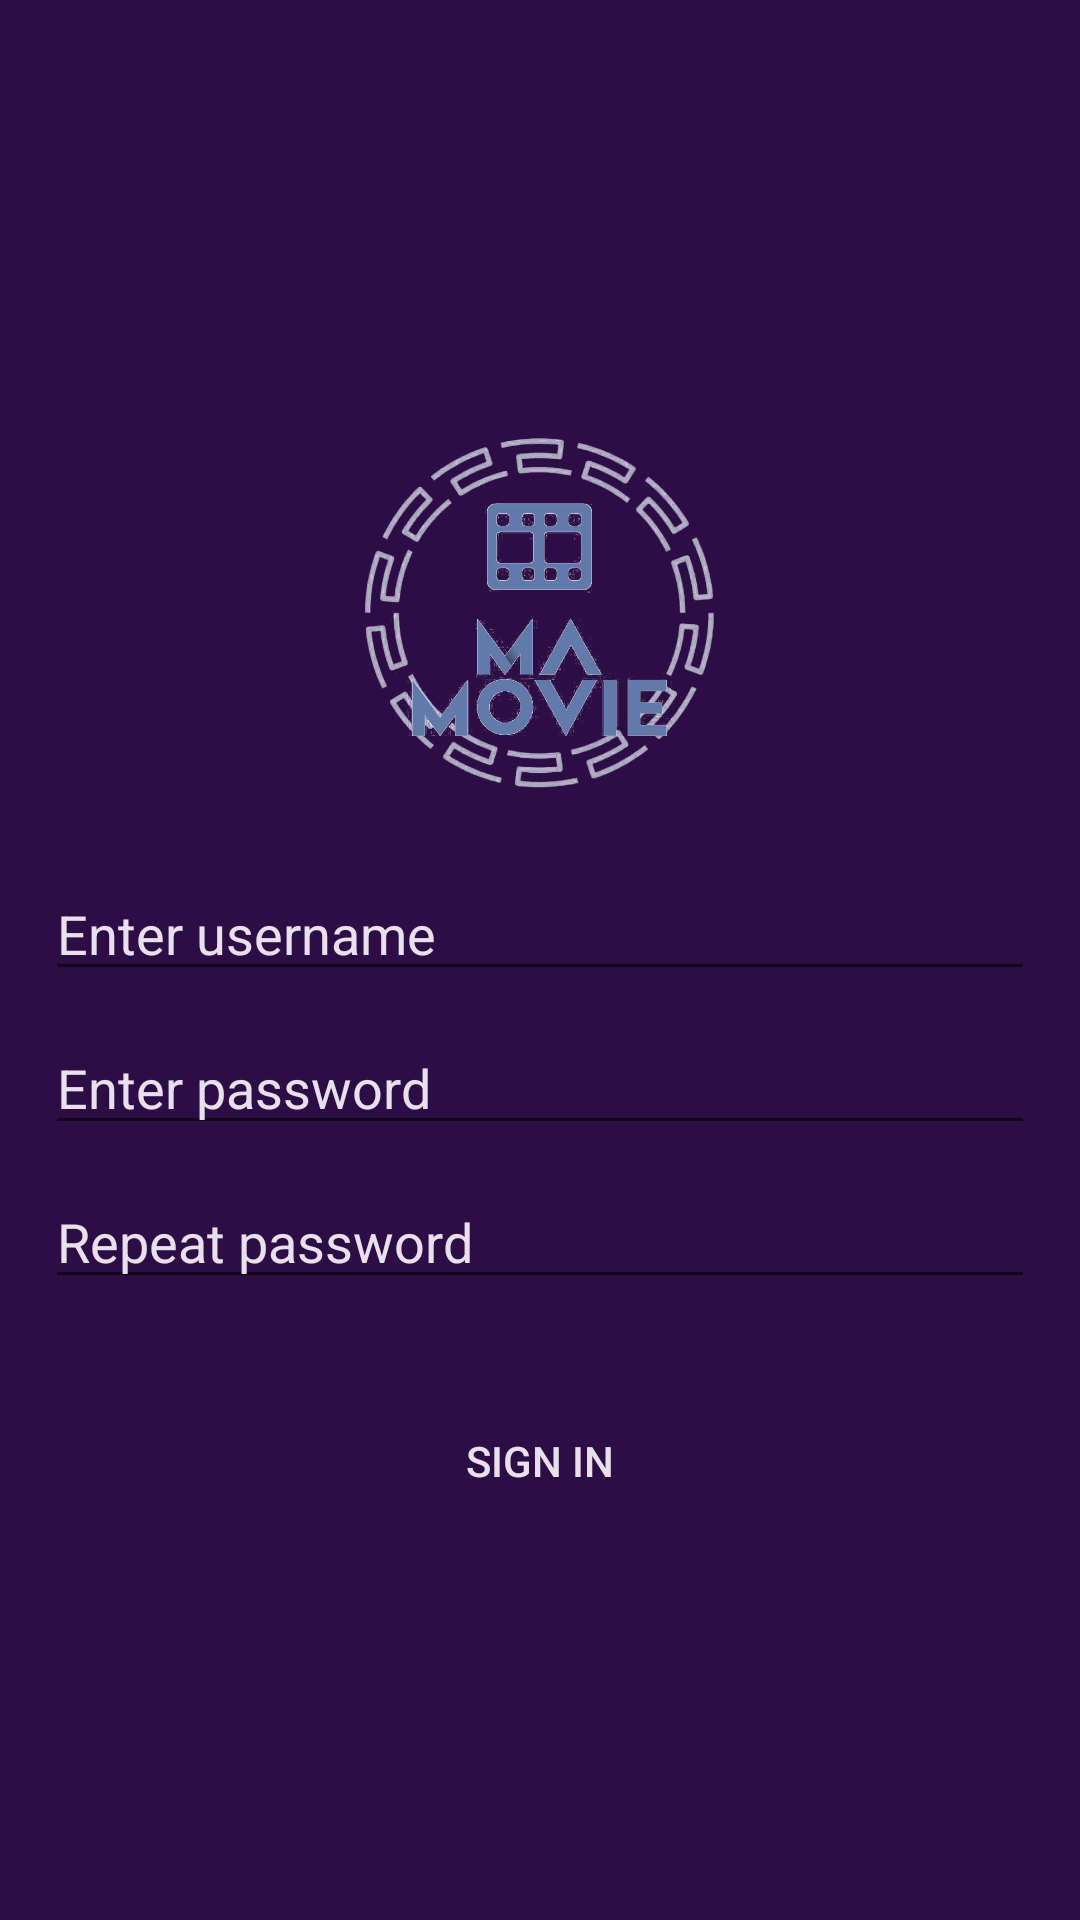

Reconstruct the res/layout file that produces this screen, plus the resources it refers to.
<!-- AndroidManifest.xml: application theme Theme.MA_Movie -->
<!-- res/layout/activity_signin.xml -->
<?xml version="1.0" encoding="utf-8"?>
<ScrollView xmlns:android="http://schemas.android.com/apk/res/android"
    android:layout_width="match_parent"
    android:layout_height="match_parent"
    android:background="@color/purple_500">

    <LinearLayout
        android:layout_width="match_parent"
        android:layout_height="wrap_content"
        android:layout_gravity="center"
        android:gravity="center"
        android:orientation="vertical"
        android:padding="15dp">

        <ImageView
            android:layout_width="150dp"
            android:layout_height="150dp"
            android:src="@drawable/logo" />

        <EditText
            android:layout_width="match_parent"
            android:layout_height="wrap_content"
            android:layout_marginTop="10dp"
            android:hint="Enter username"
            android:maxLength="12"
            android:textColor="@color/text_color1"
            android:textColorHint="@color/text_color1" />

        <FrameLayout
            android:layout_width="match_parent"
            android:layout_height="wrap_content">

            <EditText
                android:id="@+id/et_password"
                android:layout_width="match_parent"
                android:layout_height="wrap_content"
                android:layout_marginTop="10dp"
                android:hint="Enter password"
                android:inputType="textPassword"
                android:maxLength="8"
                android:textColor="@color/text_color1"
                android:textColorHint="@color/text_color1" />

            <ImageView
                android:id="@+id/iv_show_password"
                android:layout_width="wrap_content"
                android:layout_height="wrap_content"
                android:layout_gravity="end|center_vertical"
                android:src="@drawable/ice_eye"
                android:tint="@color/text_color1" />

        </FrameLayout>

        <FrameLayout
            android:layout_width="match_parent"
            android:layout_height="wrap_content">

            <EditText
                android:id="@+id/et1_password"
                android:layout_width="match_parent"
                android:layout_height="wrap_content"
                android:layout_marginTop="10dp"
                android:hint="Repeat password"
                android:inputType="textPassword"
                android:maxLength="8"
                android:textColor="@color/text_color1"
                android:textColorHint="@color/text_color1"/>

            <ImageView
                android:id="@+id/iv1_show_password"
                android:layout_width="wrap_content"
                android:layout_height="wrap_content"
                android:layout_gravity="end|center_vertical"
                android:src="@drawable/ice_eye"
                android:tint="@color/text_color1"/>

        </FrameLayout>

        <Button
            android:layout_width="match_parent"
            android:layout_height="wrap_content"
            android:layout_marginTop="30dp"
            android:background="@drawable/round_button_background"
            android:text="Sign in"
            android:textColor="@color/text_color1" />


    </LinearLayout>

</ScrollView>
<!-- resources referenced by this layout -->
<resources>
  <color name="purple_500">#FF2D0D45</color>
  <color name="text_color1">#E9E0EE</color>
  <!-- drawable logo: png bitmap (drawable, 195321 bytes) -->
  <style name="Theme.MA_Movie" parent="Theme.MaterialComponents.DayNight.DarkActionBar">
          
          <item name="colorPrimary">@color/purple_500</item>
          <item name="colorPrimaryVariant">@color/purple_700</item>
          <item name="colorOnPrimary">@color/white</item>
          
          <item name="colorSecondary">@color/teal_200</item>
          <item name="colorSecondaryVariant">@color/teal_700</item>
          <item name="colorOnSecondary">@color/black</item>
          
          <item name="android:statusBarColor">?attr/colorPrimaryVariant</item>
          
      </style>
  <color name="purple_700">#FF16072C</color>
  <color name="white">#FFFFFFFF</color>
  <color name="teal_200">#FF642A6F</color>
  <color name="teal_700">#FF6A2D4E</color>
  <color name="black">#FF7194D9</color>
</resources>
